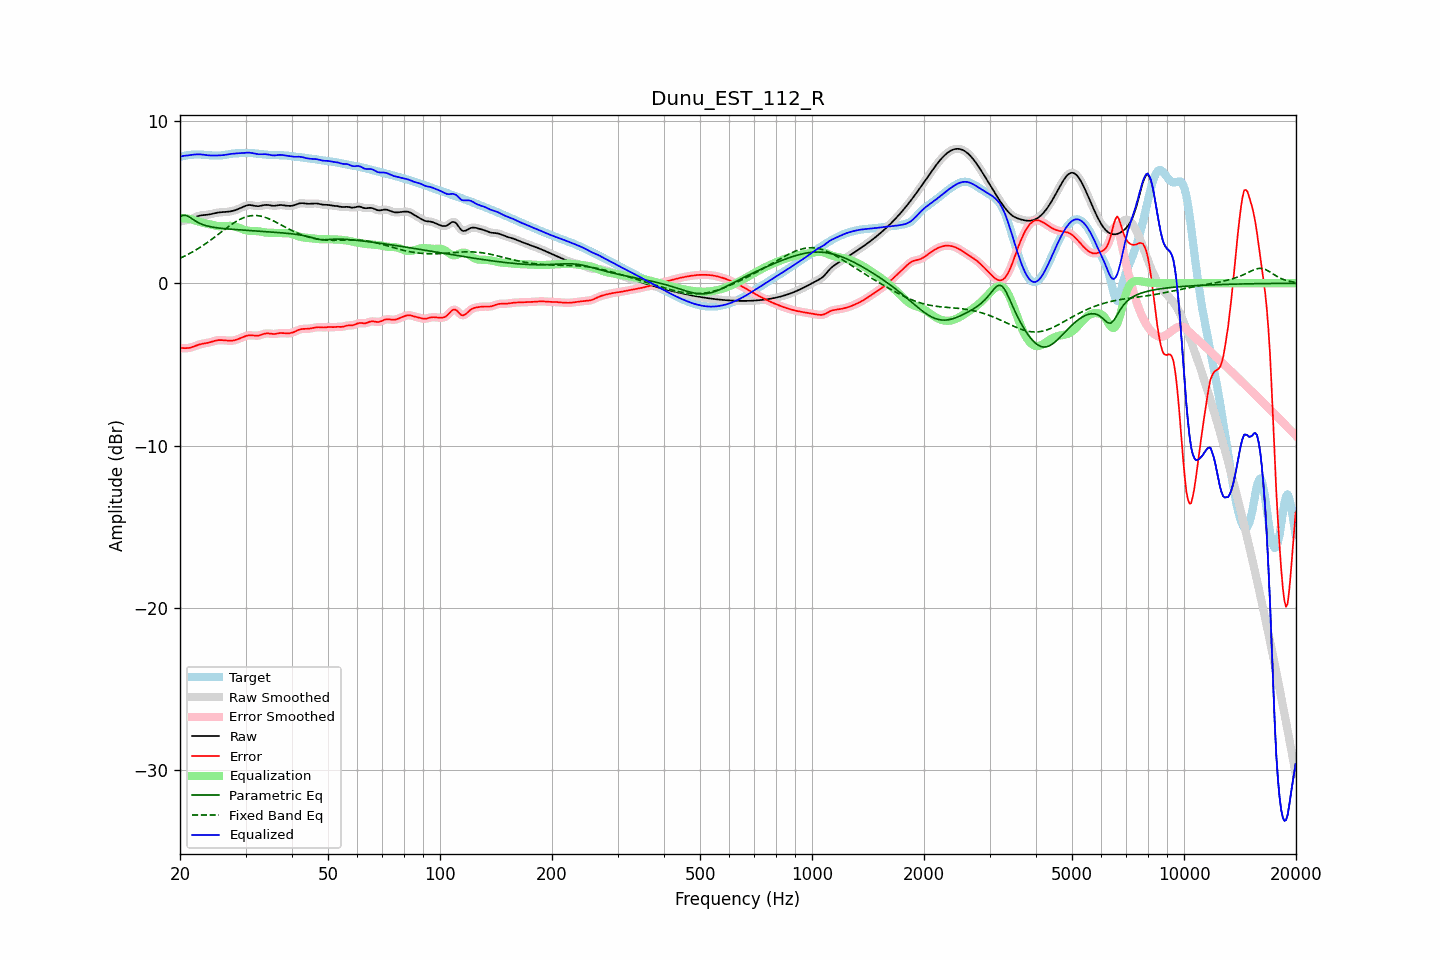

Source data for this figure (header and first rows):
frequency, raw, error, smoothed, error_smoothed, equalization, parametric_eq, fixed_band_eq, equalized_raw, equalized_smoothed, target
20.00, 3.80, -3.99, 3.81, -3.99, 4.00, 4.12, 1.54, 7.80, 7.80, 7.79
20.20, 3.83, -3.99, 3.82, -4.00, 4.00, 4.15, 1.59, 7.83, 7.82, 7.82
20.40, 3.84, -4.00, 3.84, -4.00, 4.00, 4.19, 1.63, 7.85, 7.84, 7.84
20.61, 3.86, -4.00, 3.86, -4.00, 4.00, 4.18, 1.68, 7.86, 7.86, 7.86
20.81, 3.88, -4.00, 3.88, -4.00, 3.99, 4.17, 1.73, 7.87, 7.87, 7.88
21.02, 3.90, -3.99, 3.90, -3.99, 3.98, 4.12, 1.78, 7.88, 7.88, 7.89
21.23, 3.93, -3.98, 3.93, -3.98, 3.96, 4.07, 1.83, 7.89, 7.89, 7.91
21.44, 3.96, -3.95, 3.96, -3.95, 3.94, 4.01, 1.89, 7.91, 7.91, 7.92
21.66, 4.01, -3.92, 4.00, -3.92, 3.92, 3.94, 1.94, 7.92, 7.92, 7.92
21.87, 4.05, -3.88, 4.05, -3.88, 3.88, 3.88, 2.00, 7.93, 7.93, 7.93
22.09, 4.09, -3.85, 4.09, -3.85, 3.85, 3.81, 2.06, 7.94, 7.94, 7.94
22.31, 4.13, -3.81, 4.13, -3.81, 3.82, 3.76, 2.12, 7.95, 7.95, 7.94
22.54, 4.16, -3.78, 4.16, -3.78, 3.79, 3.70, 2.18, 7.95, 7.95, 7.94
22.76, 4.18, -3.75, 4.18, -3.75, 3.76, 3.66, 2.24, 7.94, 7.94, 7.93
22.99, 4.20, -3.73, 4.19, -3.73, 3.73, 3.62, 2.31, 7.93, 7.93, 7.92
23.22, 4.20, -3.71, 4.20, -3.71, 3.71, 3.59, 2.38, 7.91, 7.92, 7.92
23.45, 4.21, -3.70, 4.21, -3.69, 3.69, 3.55, 2.44, 7.90, 7.90, 7.91
23.69, 4.22, -3.68, 4.22, -3.68, 3.67, 3.53, 2.51, 7.89, 7.89, 7.90
23.92, 4.24, -3.65, 4.24, -3.65, 3.64, 3.50, 2.58, 7.88, 7.88, 7.89
24.16, 4.26, -3.63, 4.26, -3.63, 3.62, 3.48, 2.65, 7.87, 7.87, 7.88
24.40, 4.28, -3.60, 4.28, -3.60, 3.59, 3.46, 2.73, 7.87, 7.87, 7.88
24.65, 4.30, -3.57, 4.30, -3.57, 3.57, 3.45, 2.80, 7.87, 7.87, 7.87
24.89, 4.33, -3.54, 4.33, -3.54, 3.55, 3.43, 2.88, 7.87, 7.87, 7.87
25.14, 4.34, -3.52, 4.34, -3.52, 3.53, 3.42, 2.95, 7.87, 7.87, 7.87
25.39, 4.36, -3.51, 4.36, -3.51, 3.52, 3.40, 3.03, 7.88, 7.88, 7.87
25.65, 4.37, -3.50, 4.37, -3.50, 3.51, 3.39, 3.10, 7.88, 7.88, 7.87
25.91, 4.38, -3.50, 4.38, -3.50, 3.51, 3.38, 3.18, 7.89, 7.89, 7.88
26.16, 4.38, -3.51, 4.38, -3.51, 3.51, 3.37, 3.25, 7.90, 7.90, 7.89
26.43, 4.39, -3.52, 4.39, -3.52, 3.52, 3.36, 3.33, 7.91, 7.91, 7.91
26.69, 4.40, -3.53, 4.40, -3.53, 3.53, 3.35, 3.40, 7.93, 7.93, 7.93
26.96, 4.41, -3.54, 4.41, -3.54, 3.54, 3.34, 3.48, 7.94, 7.94, 7.95
27.23, 4.42, -3.54, 4.42, -3.54, 3.54, 3.34, 3.55, 7.96, 7.96, 7.97
27.50, 4.44, -3.54, 4.44, -3.54, 3.53, 3.33, 3.62, 7.97, 7.97, 7.98
27.77, 4.46, -3.53, 4.46, -3.53, 3.52, 3.32, 3.68, 7.98, 7.98, 7.99
28.05, 4.49, -3.51, 4.49, -3.51, 3.50, 3.31, 3.75, 7.99, 7.99, 8.00
28.33, 4.53, -3.48, 4.53, -3.48, 3.47, 3.31, 3.81, 8.00, 8.00, 8.01
28.62, 4.56, -3.45, 4.56, -3.45, 3.44, 3.30, 3.87, 8.01, 8.01, 8.01
28.90, 4.61, -3.41, 4.61, -3.41, 3.40, 3.29, 3.92, 8.01, 8.01, 8.02
29.19, 4.65, -3.37, 4.65, -3.37, 3.36, 3.29, 3.97, 8.02, 8.02, 8.02
29.48, 4.70, -3.32, 4.70, -3.32, 3.32, 3.28, 4.01, 8.03, 8.03, 8.02
29.78, 4.74, -3.28, 4.74, -3.28, 3.29, 3.27, 4.06, 8.03, 8.03, 8.03
30.08, 4.78, -3.25, 4.78, -3.25, 3.26, 3.27, 4.09, 8.04, 8.04, 8.03
30.38, 4.81, -3.22, 4.81, -3.23, 3.24, 3.26, 4.12, 8.05, 8.05, 8.03
30.68, 4.82, -3.21, 4.82, -3.21, 3.23, 3.25, 4.14, 8.05, 8.05, 8.03
30.99, 4.81, -3.21, 4.81, -3.21, 3.22, 3.25, 4.16, 8.04, 8.04, 8.02
31.30, 4.80, -3.22, 4.80, -3.22, 3.22, 3.24, 4.17, 8.02, 8.02, 8.02
31.61, 4.78, -3.23, 4.78, -3.23, 3.22, 3.24, 4.18, 8.00, 8.00, 8.01
31.93, 4.76, -3.24, 4.76, -3.23, 3.22, 3.23, 4.17, 7.98, 7.98, 8.00
32.24, 4.75, -3.23, 4.75, -3.23, 3.21, 3.22, 4.17, 7.96, 7.96, 7.98
32.57, 4.75, -3.22, 4.75, -3.22, 3.20, 3.22, 4.16, 7.95, 7.95, 7.97
32.89, 4.76, -3.20, 4.77, -3.19, 3.18, 3.21, 4.14, 7.95, 7.95, 7.96
33.22, 4.79, -3.16, 4.79, -3.16, 3.16, 3.20, 4.12, 7.95, 7.95, 7.95
33.55, 4.81, -3.13, 4.81, -3.13, 3.14, 3.20, 4.09, 7.95, 7.95, 7.94
33.89, 4.83, -3.10, 4.82, -3.11, 3.13, 3.19, 4.06, 7.95, 7.95, 7.93
34.23, 4.83, -3.09, 4.83, -3.09, 3.12, 3.18, 4.02, 7.95, 7.94, 7.92
34.57, 4.82, -3.09, 4.82, -3.10, 3.11, 3.17, 3.98, 7.93, 7.93, 7.91
34.92, 4.80, -3.11, 4.80, -3.11, 3.11, 3.17, 3.94, 7.91, 7.91, 7.91
35.27, 4.78, -3.12, 4.79, -3.12, 3.10, 3.16, 3.90, 7.89, 7.89, 7.90
35.62, 4.77, -3.13, 4.78, -3.13, 3.10, 3.15, 3.85, 7.88, 7.88, 7.90
35.97, 4.77, -3.13, 4.78, -3.12, 3.10, 3.14, 3.80, 7.88, 7.88, 7.90
... 635 more rows
